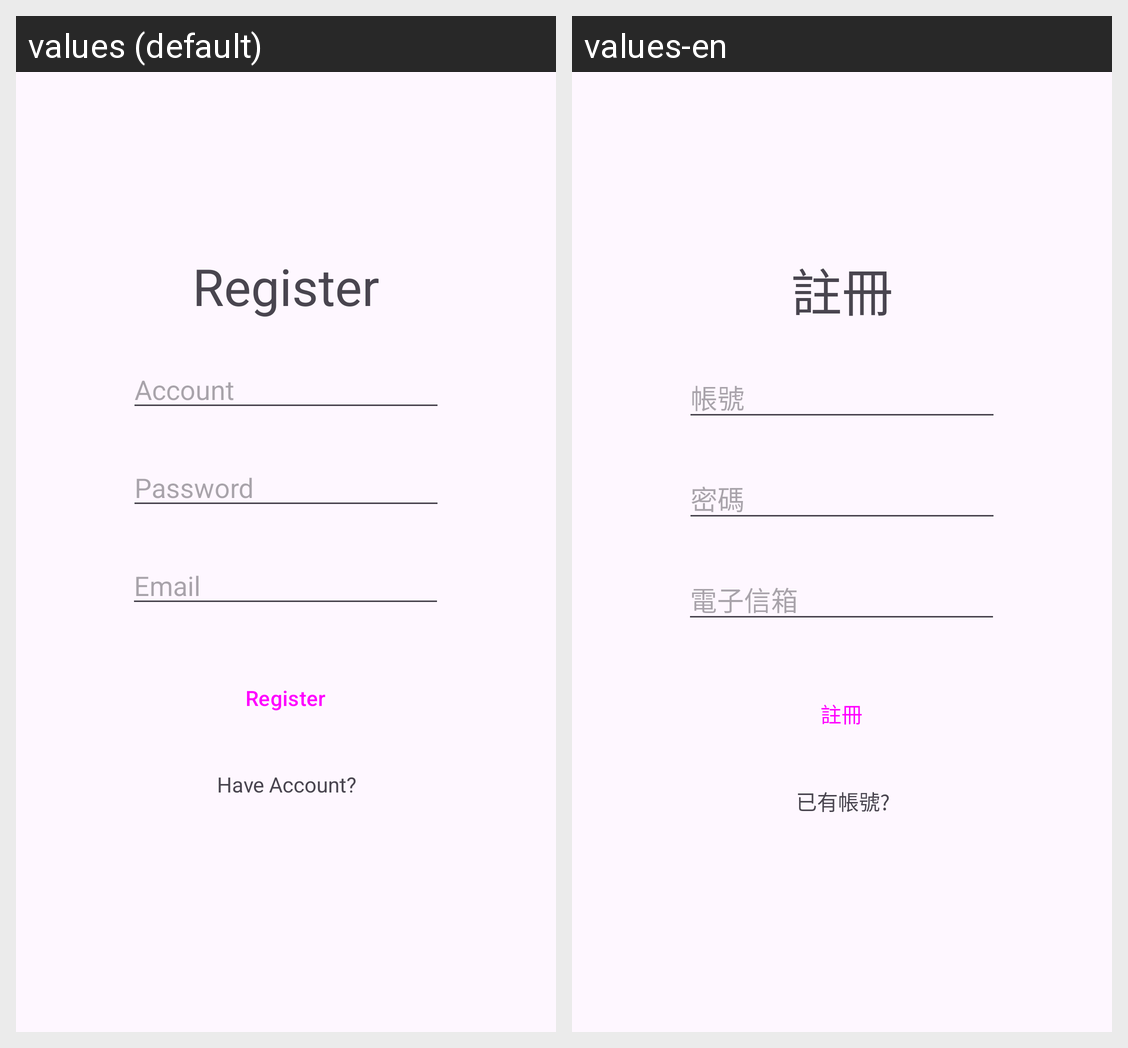

The Android screen above is rendered under two locales of the same app. Produce the string resources it draws, with the default and per-locale values.
Android screen res/layout/activity_register.xml rendered under 2 locales, left to right: values (default), values-en. Device: Nexus 5 (rendered at 1080×1920; each locale shown at half size, 540×960, under a caption strip naming it); theme Theme.APPClassFinalProject.
Strings drawn on this screen, with the default value and each locale's value (text and hints the layout hard-codes, and strings that could not be matched under every locale, appear in the picture but are not listed):

Register_btn
  values: Register
  values-en: 註冊

Register_Title
  values: Register
  values-en: 註冊

Register_Account
  values: Account
  values-en: 帳號

Register_Email
  values: Email
  values-en: 電子信箱

Register_HaveAccount
  values: Have Account?
  values-en: 已有帳號?

Register_Password
  values: Password
  values-en: 密碼
